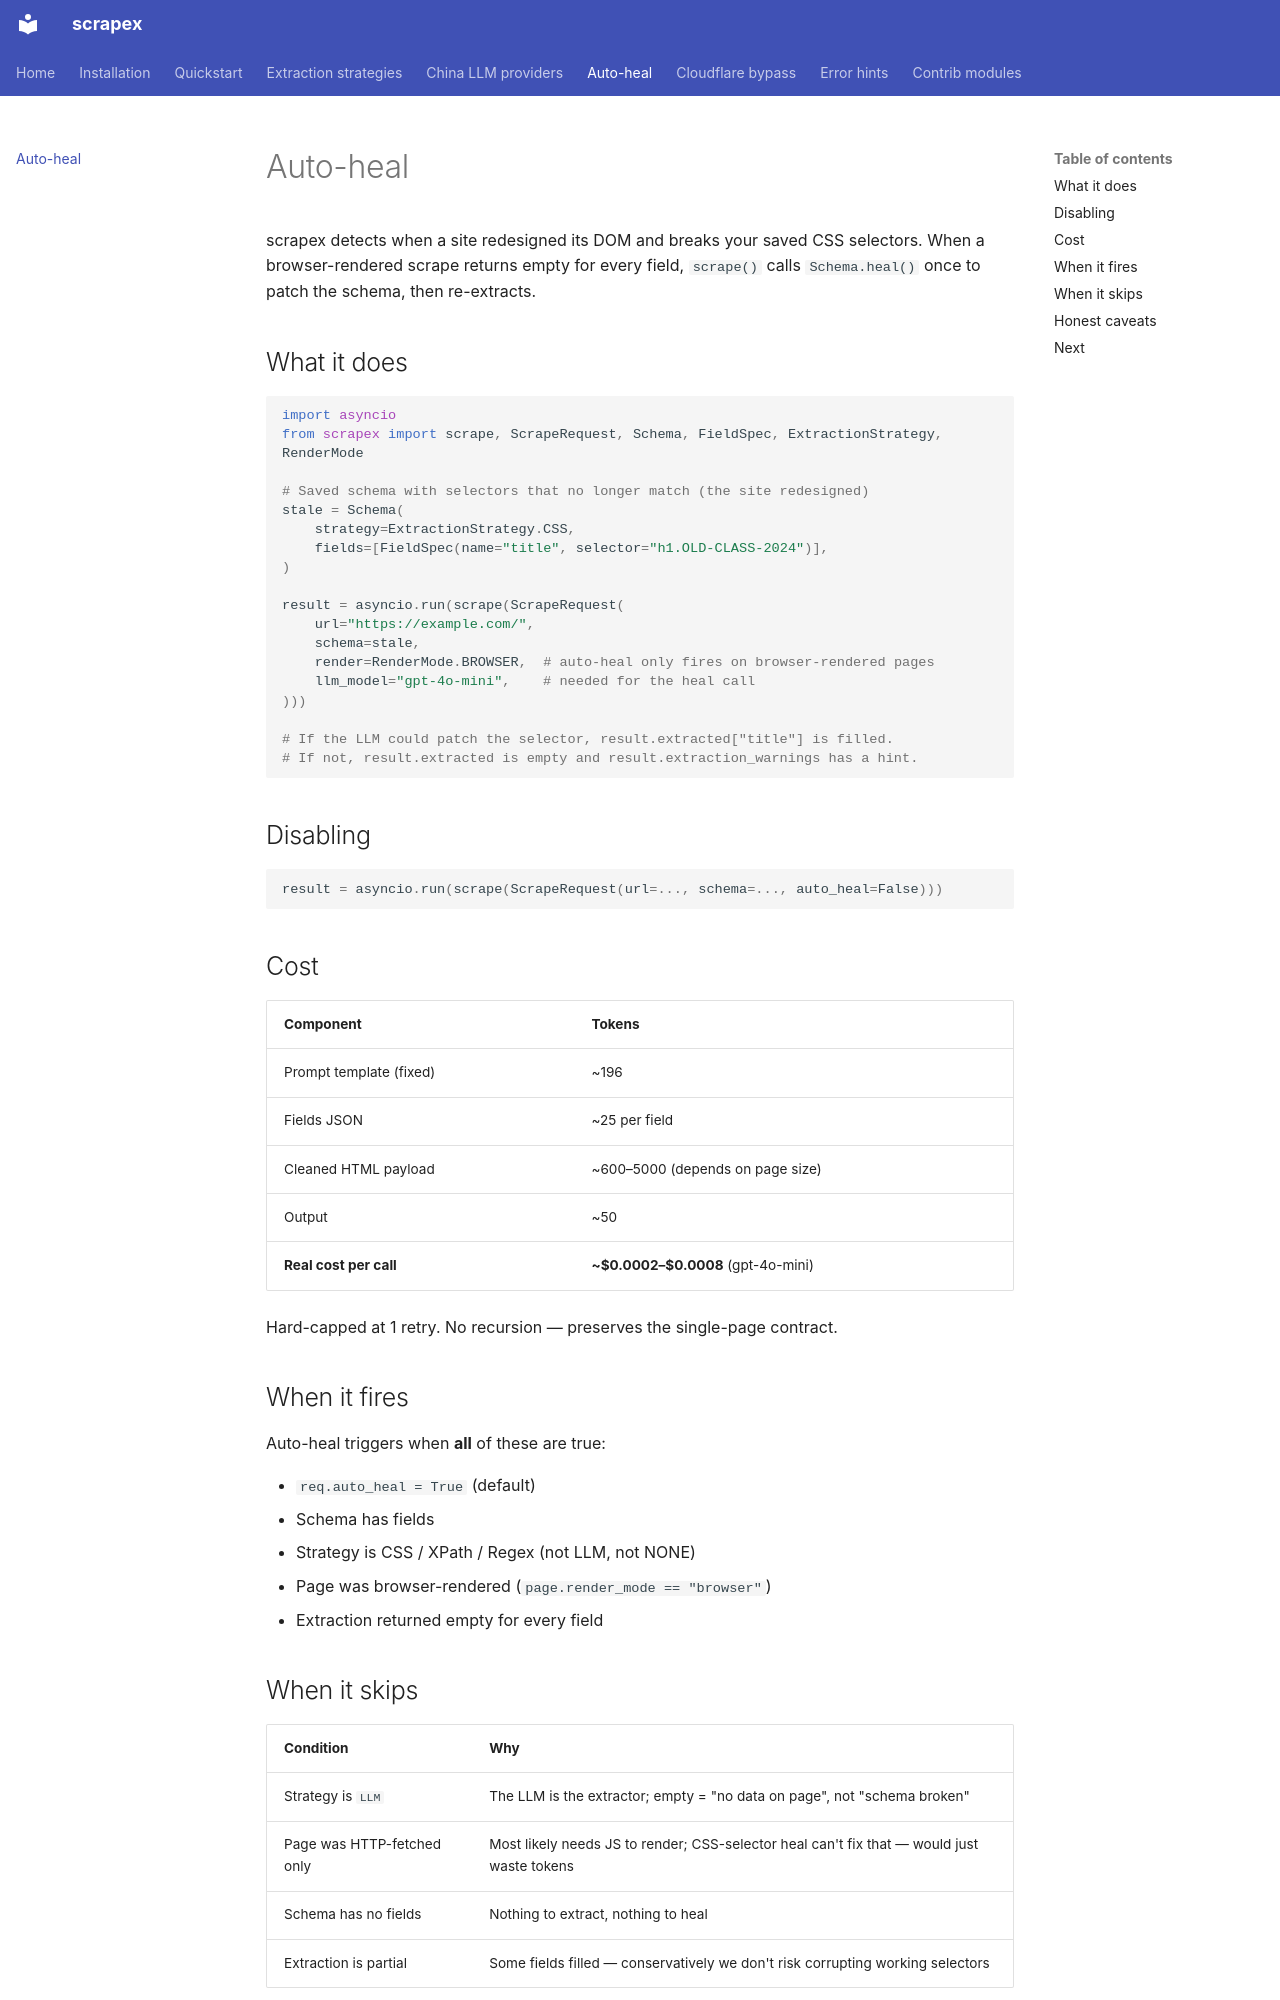

repository: rollroyces/scrapex · page: auto-heal/index.html · generator: mkdocs

# Auto-heal

scrapex detects when a site redesigned its DOM and breaks your saved CSS selectors. When a browser-rendered scrape returns empty for every field, `scrape()` calls `Schema.heal()` once to patch the schema, then re-extracts.

## What it does

```python
import asyncio
from scrapex import scrape, ScrapeRequest, Schema, FieldSpec, ExtractionStrategy, RenderMode

# Saved schema with selectors that no longer match (the site redesigned)
stale = Schema(
    strategy=ExtractionStrategy.CSS,
    fields=[FieldSpec(name="title", selector="h1.OLD-CLASS-2024")],
)

result = asyncio.run(scrape(ScrapeRequest(
    url="https://example.com/",
    schema=stale,
    render=RenderMode.BROWSER,  # auto-heal only fires on browser-rendered pages
    llm_model="gpt-4o-mini",    # needed for the heal call
)))

# If the LLM could patch the selector, result.extracted["title"] is filled.
# If not, result.extracted is empty and result.extraction_warnings has a hint.
```

## Disabling

```python
result = asyncio.run(scrape(ScrapeRequest(url=..., schema=..., auto_heal=False)))
```

## Cost

| Component | Tokens |
|---|---|
| Prompt template (fixed) | ~196 |
| Fields JSON | ~25 per field |
| Cleaned HTML payload | ~600–5000 (depends on page size) |
| Output | ~50 |
| **Real cost per call** | **~$0.0002–$0.0008** (gpt-4o-mini) |

Hard-capped at 1 retry. No recursion — preserves the single-page contract.

## When it fires

Auto-heal triggers when **all** of these are true:

- `req.auto_heal = True` (default)
- Schema has fields
- Strategy is CSS / XPath / Regex (not LLM, not NONE)
- Page was browser-rendered (`page.render_mode == "browser"`)
- Extraction returned empty for every field

## When it skips

| Condition | Why |
|---|---|
| Strategy is `LLM` | The LLM is the extractor; empty = "no data on page", not "schema broken" |
| Page was HTTP-fetched only | Most likely needs JS to render; CSS-selector heal can't fix that — would just waste tokens |
| Schema has no fields | Nothing to extract, nothing to heal |
| Extraction is partial | Some fields filled — conservatively we don't risk corrupting working selectors |
